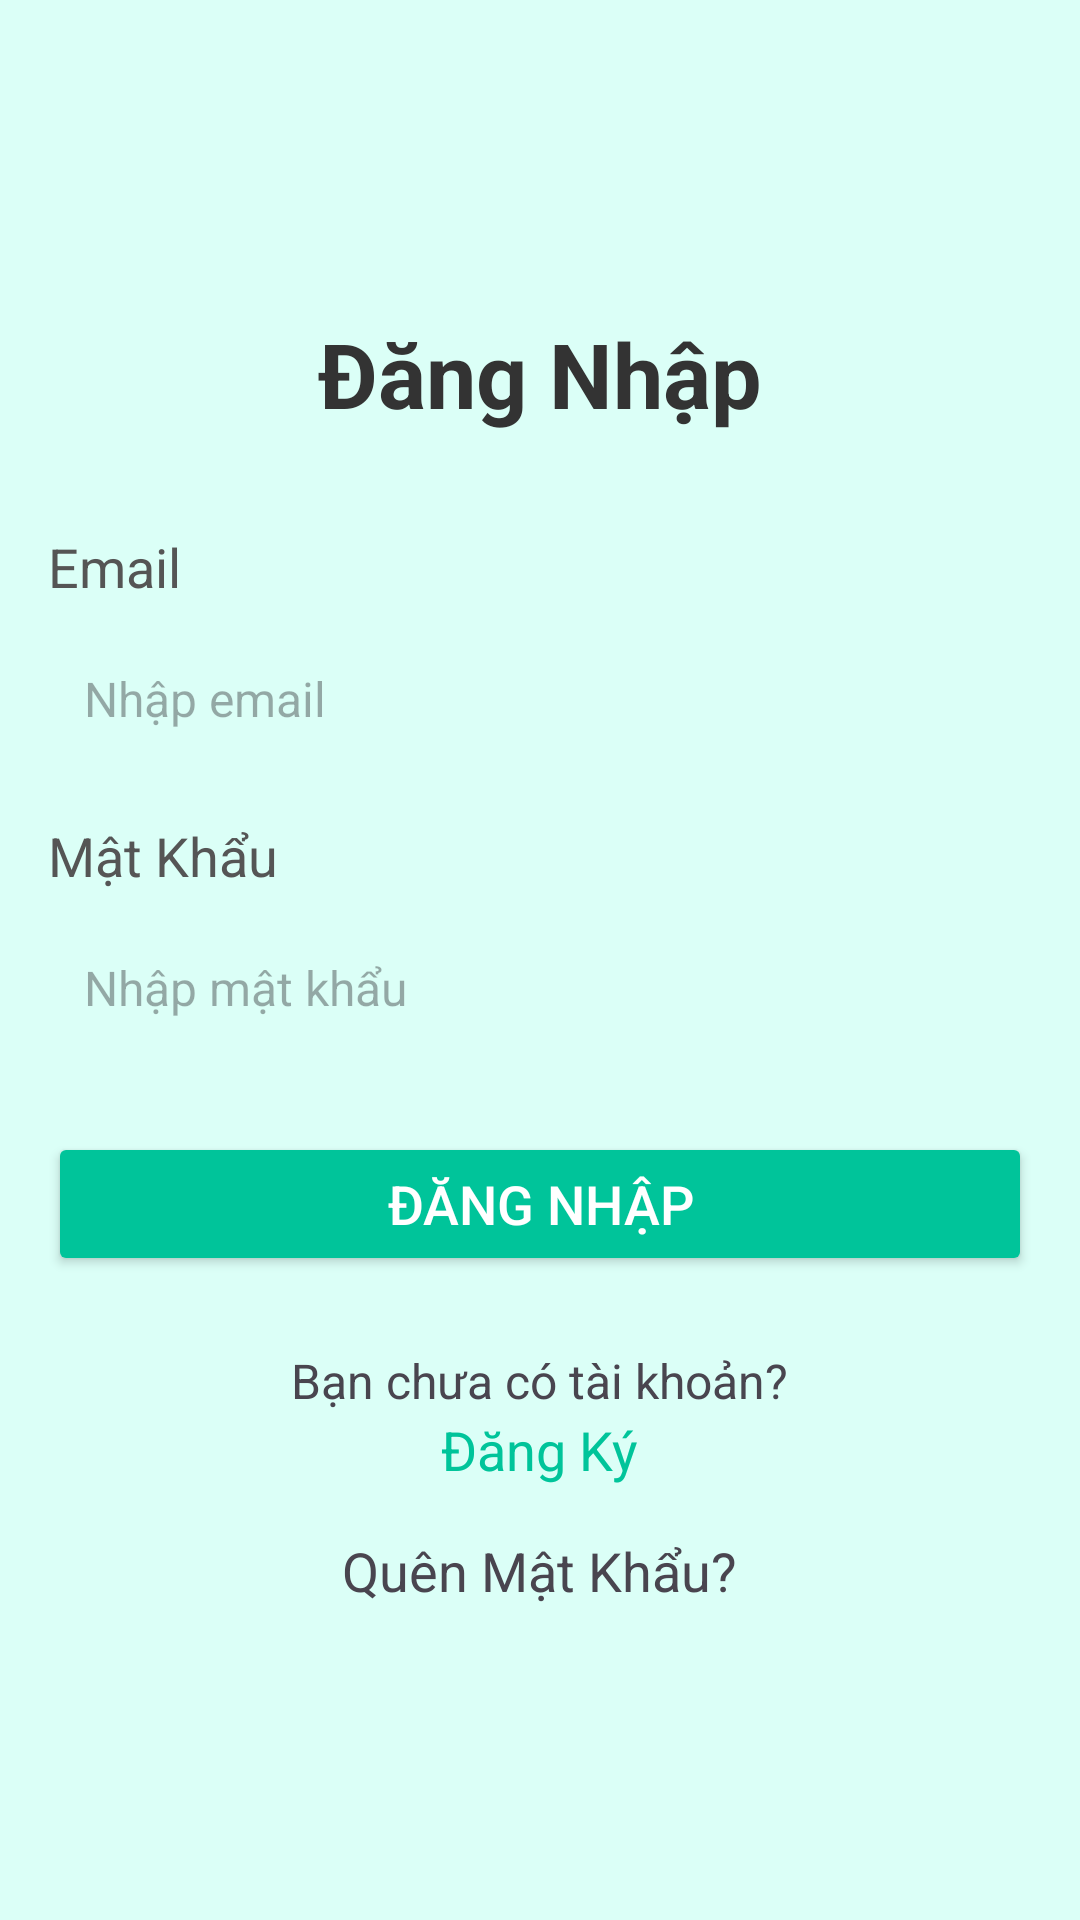

Produce the Android XML layout that renders to this screen, including the resource entries it uses.
<!-- AndroidManifest.xml: application theme Theme.HuongDanNauAn -->
<!-- res/layout/fragment_dang_nhap.xml -->
<?xml version="1.0" encoding="utf-8"?>
<FrameLayout xmlns:android="http://schemas.android.com/apk/res/android"
    xmlns:tools="http://schemas.android.com/tools"
    android:layout_width="match_parent"
    android:layout_height="match_parent"
    tools:context=".fragment.DangNhapFragment">

    <ScrollView
        android:layout_width="match_parent"
        android:layout_height="match_parent"
        android:background="#DBFFF7"
        android:padding="16dp">

        <LinearLayout
            android:layout_width="match_parent"
            android:layout_height="match_parent"
            android:orientation="vertical"
            android:gravity="center"
            android:layout_gravity="center">

            
            <TextView
                android:layout_width="wrap_content"
                android:layout_height="wrap_content"
                android:text="Đăng Nhập"
                android:textSize="30sp"
                android:textStyle="bold"
                android:textColor="#333"
                android:layout_marginBottom="32dp" />


            
            <LinearLayout
                android:layout_width="match_parent"
                android:layout_height="wrap_content"
                android:orientation="vertical"
                android:layout_marginBottom="16dp">

                <TextView
                    android:id="@+id/textView"
                    android:layout_width="wrap_content"
                    android:layout_height="wrap_content"
                    android:text="Email"
                    android:textSize="18sp"
                    android:textColor="#555"
                    android:layout_marginBottom="8dp" />

                <EditText
                    android:id="@+id/edEmail"
                    android:layout_width="match_parent"
                    android:layout_height="48dp"
                    android:background="@drawable/edit_text_background"
                    android:padding="12dp"
                    android:hint="Nhập email"
                    android:inputType="textEmailAddress"
                    android:textSize="16sp" />
            </LinearLayout>

            
            <LinearLayout
                android:layout_width="match_parent"
                android:layout_height="wrap_content"
                android:orientation="vertical"
                android:layout_marginBottom="24dp">

                <TextView
                    android:id="@+id/textView1"
                    android:layout_width="wrap_content"
                    android:layout_height="wrap_content"
                    android:text="Mật Khẩu"
                    android:textSize="18sp"
                    android:textColor="#555"
                    android:layout_marginBottom="8dp" />

                <EditText
                    android:id="@+id/edPass"
                    android:layout_width="match_parent"
                    android:layout_height="48dp"
                    android:background="@drawable/edit_text_background"
                    android:padding="12dp"
                    android:hint="Nhập mật khẩu"
                    android:inputType="textPassword"
                    android:textSize="16sp" />
            </LinearLayout>

            
            <Button
                android:id="@+id/btnDN"
                android:layout_width="match_parent"
                android:layout_height="48dp"
                android:textSize="18sp"
                android:text="Đăng Nhập"
                android:backgroundTint="@color/primary"
                android:textColor="#FFFFFF"
                android:layout_marginBottom="24dp" />

            
            <LinearLayout
                android:layout_width="match_parent"
                android:layout_height="wrap_content"
                android:orientation="vertical"
                android:gravity="center">

                <TextView
                    android:id="@+id/textView3"
                    android:layout_width="wrap_content"
                    android:layout_height="wrap_content"
                    android:text="Bạn chưa có tài khoản?"
                    android:textSize="16sp" />

                <TextView
                    android:id="@+id/txtDK"
                    android:layout_width="wrap_content"
                    android:layout_height="wrap_content"
                    android:text="Đăng Ký"
                    android:textColor="@color/primary"
                    android:textSize="18sp"
                    android:layout_marginBottom="16dp" />

                <TextView
                    android:id="@+id/txtQuenMK"
                    android:layout_width="wrap_content"
                    android:layout_height="wrap_content"
                    android:text="Quên Mật Khẩu?"
                    android:textSize="18sp" />
            </LinearLayout>
        </LinearLayout>
    </ScrollView>
</FrameLayout>
<!-- resources referenced by this layout -->
<resources>
  <color name="primary">#00C49A</color>
  <style name="Theme.HuongDanNauAn" parent="Base.Theme.HuongDanNauAn" />
  <style name="Base.Theme.HuongDanNauAn" parent="Theme.Material3.DayNight.NoActionBar">
          
          
      </style>
</resources>
